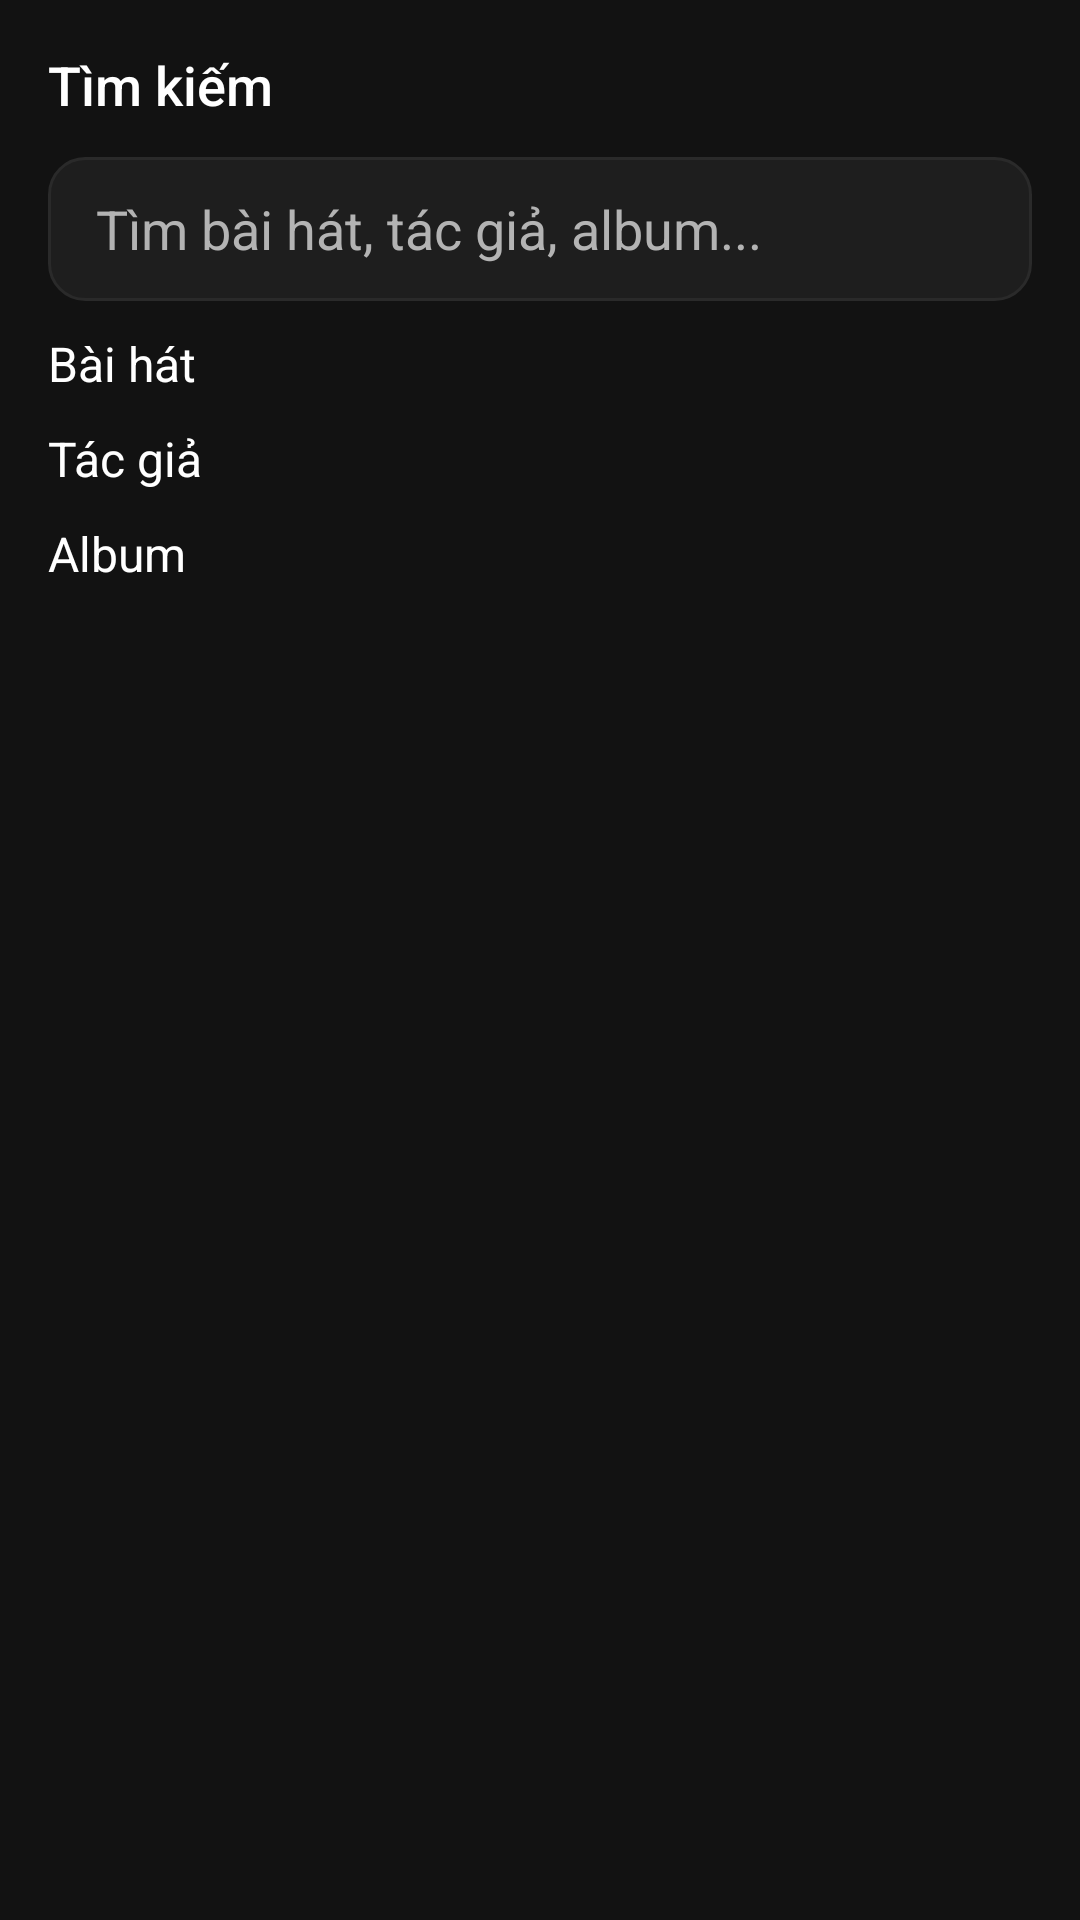

The Android layout XML behind this screen, and the referenced resources:
<!-- AndroidManifest.xml: application theme Theme.WeTunes -->
<!-- res/layout/fragment_search.xml -->
<?xml version="1.0" encoding="utf-8"?>
<LinearLayout xmlns:android="http://schemas.android.com/apk/res/android"
    android:layout_width="match_parent"
    android:layout_height="match_parent"
    android:background="@color/bg"
    android:orientation="vertical"
    android:paddingStart="16dp"
    android:paddingTop="16dp"
    android:paddingEnd="16dp">

    <TextView
        style="@style/Text.Title"
        android:layout_width="wrap_content"
        android:layout_height="wrap_content"
        android:text="@string/search_title" />

    <EditText
        android:id="@+id/search_input"
        android:layout_width="match_parent"
        android:layout_height="48dp"
        android:layout_marginTop="12dp"
        android:background="@drawable/bg_search_field"
        android:hint="@string/search_hint"
        android:inputType="text"
        android:paddingStart="16dp"
        android:paddingEnd="16dp"
        android:singleLine="true"
        android:textColor="@color/text_primary"
        android:textColorHint="@color/text_secondary" />

    <LinearLayout
        android:id="@+id/search_loading"
        android:layout_width="match_parent"
        android:layout_height="wrap_content"
        android:layout_marginTop="14dp"
        android:orientation="vertical"
        android:visibility="gone">

        <View
            android:layout_width="120dp"
            android:layout_height="18dp"
            android:background="@drawable/bg_skeleton_block" />

        <View
            android:layout_width="match_parent"
            android:layout_height="68dp"
            android:layout_marginTop="10dp"
            android:background="@drawable/bg_skeleton_block" />

        <View
            android:layout_width="match_parent"
            android:layout_height="68dp"
            android:layout_marginTop="8dp"
            android:background="@drawable/bg_skeleton_block" />

        <View
            android:layout_width="100dp"
            android:layout_height="18dp"
            android:layout_marginTop="16dp"
            android:background="@drawable/bg_skeleton_block" />

        <View
            android:layout_width="match_parent"
            android:layout_height="68dp"
            android:layout_marginTop="10dp"
            android:background="@drawable/bg_skeleton_block" />

        <View
            android:layout_width="match_parent"
            android:layout_height="68dp"
            android:layout_marginTop="8dp"
            android:background="@drawable/bg_skeleton_block" />
    </LinearLayout>

    <TextView
        android:id="@+id/search_empty"
        style="@style/Text.Subtitle"
        android:layout_width="match_parent"
        android:layout_height="wrap_content"
        android:layout_marginTop="16dp"
        android:text="@string/search_empty"
        android:visibility="gone" />

    <androidx.core.widget.NestedScrollView
        android:id="@+id/search_scroll"
        android:layout_width="match_parent"
        android:layout_height="0dp"
        android:layout_weight="1"
        android:clipToPadding="false"
        android:paddingTop="10dp"
        android:paddingBottom="96dp">

        <LinearLayout
            android:layout_width="match_parent"
            android:layout_height="wrap_content"
            android:orientation="vertical">

            <TextView
                android:id="@+id/search_songs_title"
                style="@style/Text.Body"
                android:layout_width="wrap_content"
                android:layout_height="wrap_content"
                android:text="@string/search_section_songs" />

            <androidx.recyclerview.widget.RecyclerView
                android:id="@+id/search_songs_recycler"
                android:layout_width="match_parent"
                android:layout_height="wrap_content"
                android:clipToPadding="false"
                android:nestedScrollingEnabled="false"
                android:paddingBottom="10dp" />

            <TextView
                android:id="@+id/search_artists_title"
                style="@style/Text.Body"
                android:layout_width="wrap_content"
                android:layout_height="wrap_content"
                android:text="@string/search_section_artists" />

            <androidx.recyclerview.widget.RecyclerView
                android:id="@+id/search_artists_recycler"
                android:layout_width="match_parent"
                android:layout_height="wrap_content"
                android:clipToPadding="false"
                android:nestedScrollingEnabled="false"
                android:paddingBottom="10dp" />

            <TextView
                android:id="@+id/search_albums_title"
                style="@style/Text.Body"
                android:layout_width="wrap_content"
                android:layout_height="wrap_content"
                android:text="@string/search_section_albums" />

            <androidx.recyclerview.widget.RecyclerView
                android:id="@+id/search_albums_recycler"
                android:layout_width="match_parent"
                android:layout_height="wrap_content"
                android:clipToPadding="false"
                android:nestedScrollingEnabled="false"
                android:paddingBottom="8dp" />

        </LinearLayout>
    </androidx.core.widget.NestedScrollView>

</LinearLayout>
<!-- resources referenced by this layout -->
<resources>
  <color name="bg">#121212</color>
  <color name="text_primary">#FFFFFF</color>
  <color name="text_secondary">#B3B3B3</color>
  <!-- drawable bg_search_field (drawable) -->
  <?xml version="1.0" encoding="utf-8"?>
  <shape xmlns:android="http://schemas.android.com/apk/res/android">
      <solid android:color="@color/surface"/>
      <corners android:radius="12dp"/>
      <stroke android:width="1dp" android:color="@color/divider"/>
  </shape>
  <!-- drawable bg_skeleton_block (drawable) -->
  <?xml version="1.0" encoding="utf-8"?>
  <shape xmlns:android="http://schemas.android.com/apk/res/android" android:shape="rectangle">
      <corners android:radius="10dp" />
      <solid android:color="#33FFFFFF" />
  </shape>
  <string name="search_empty">Không tìm thấy kết quả</string>
  <string name="search_hint">Tìm bài hát, tác giả, album...</string>
  <string name="search_section_albums">Album</string>
  <string name="search_section_artists">Tác giả</string>
  <string name="search_section_songs">Bài hát</string>
  <string name="search_title">Tìm kiếm</string>
  <style name="Text.Body">
          <item name="android:fontFamily">sans-serif</item>
          <item name="android:textSize">16sp</item>
          <item name="android:textColor">@color/text_primary</item>
      </style>
  <style name="Text.Subtitle">
          <item name="android:fontFamily">sans-serif</item>
          <item name="android:textSize">14sp</item>
          <item name="android:textColor">@color/text_secondary</item>
      </style>
  <style name="Text.Title">
          <item name="android:fontFamily">sans-serif-medium</item>
          <item name="android:textSize">18sp</item>
          <item name="android:textColor">@color/text_primary</item>
      </style>
  <style name="Theme.WeTunes" parent="Theme.MaterialComponents.DayNight.NoActionBar">
          
          <item name="colorPrimary">@color/spotify_green</item>
          <item name="colorPrimaryVariant">@color/spotify_green</item>
          <item name="colorOnPrimary">@color/black</item>
          
          <item name="colorSecondary">@color/spotify_green</item>
          <item name="colorSecondaryVariant">@color/spotify_green</item>
          <item name="colorOnSecondary">@color/black</item>
          
          <item name="colorSurface">@color/surface</item>
          <item name="colorOnSurface">@color/text_primary</item>
          <item name="android:colorBackground">@color/bg</item>
          <item name="colorOnBackground">@color/text_primary</item>
          <item name="android:windowBackground">@color/bg</item>
          
          <item name="android:statusBarColor" tools:targetApi="l">@color/bg</item>
          <item name="android:navigationBarColor" tools:targetApi="l">@color/bg</item>
          
          <item name="android:textColorPrimary">@color/text_primary</item>
          <item name="android:textColorSecondary">@color/text_secondary</item>
      </style>
  <color name="surface">#1E1E1E</color>
  <color name="divider">#2A2A2A</color>
  <color name="spotify_green">#1DB954</color>
  <color name="black">#FF000000</color>
</resources>
